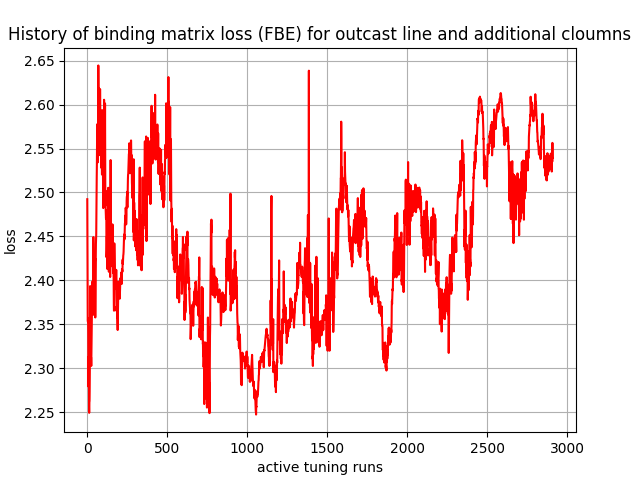

Values plotted in this chart, from the file beside it:
, 0
0, 2.492
1, 2.457
2, 2.403
3, 2.356
4, 2.353
5, 2.357
6, 2.341
7, 2.279
8, 2.313
9, 2.285
10, 2.293
11, 2.256
12, 2.249
13, 2.262
14, 2.263
15, 2.274
16, 2.304
17, 2.322
18, 2.393
19, 2.325
20, 2.315
21, 2.305
22, 2.317
23, 2.312
24, 2.312
25, 2.303
26, 2.317
27, 2.336
28, 2.346
29, 2.351
30, 2.378
31, 2.363
32, 2.381
33, 2.399
34, 2.372
35, 2.362
36, 2.399
37, 2.408
38, 2.449
39, 2.382
40, 2.361
41, 2.366
42, 2.414
43, 2.431
44, 2.409
45, 2.397
46, 2.389
47, 2.382
48, 2.421
49, 2.425
50, 2.358
51, 2.393
52, 2.41
53, 2.429
54, 2.441
55, 2.446
56, 2.453
57, 2.48
58, 2.49
59, 2.516
... 2,850 more rows
